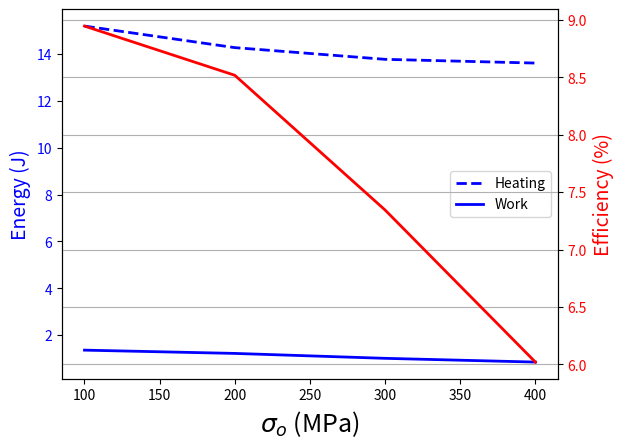

This chart was generated by the following Python code:
# -*- coding: utf-8 -*-
"""
Created on Sat Jul 23 16:10:33 2016

[redacted]
"""

import matplotlib.pyplot as plt

sigma_0 = [100, 200, 300, 400]
H = [15.2, 14.28, 13.78, 13.62]
W = [1.36, 1.22, 1.01, 0.85]
efficiency = [8.9474, 8.5188, 7.3449, 6.02]
deflection = [-38.91, -38.91, -38.30, -38.51]

plt.figure()
fig, ax1 = plt.subplots()
ax1.plot(sigma_0, H, 'b--', label = 'Heating', lw = 2)
ax1.plot(sigma_0, W, 'b', label = "Work", lw = 2)
ax1.set_xlabel(r'$\sigma_o$ (MPa)', fontsize = 18)
# Make the y-axis label and tick labels match the line color.
ax1.set_ylabel("Energy (J)", color = 'b', fontsize = 14)
for tl in ax1.get_yticklabels():
    tl.set_color('b')


ax2 = ax1.twinx()
ax2.plot(sigma_0, efficiency, 'r', lw = 2)
ax2.set_ylabel("Efficiency (%)", color='r', fontsize = 14)
for tl in ax2.get_yticklabels():
    tl.set_color('r')
plt.grid()
plt.show()
ax1.legend(loc = 'best')